Run: headless pygame with SDL's dummy video driver; simulated clock (each Clock.tick advances the game by its frame time, no real sleeping); random seed 0; keys injected as events and as key.get_pressed() state; no mouse input.
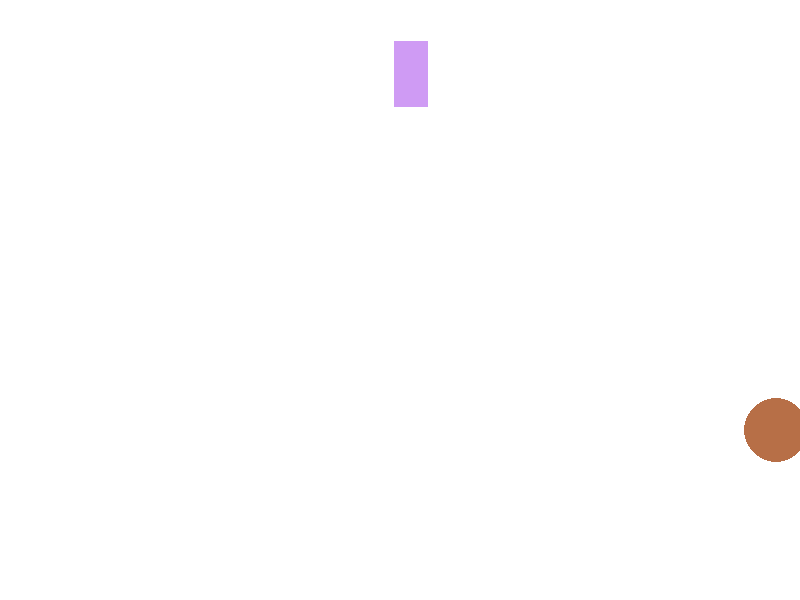
Frame 1 of 4 · flips 1–60 · no input
Frame 2 of 4 · flips 61–180 · tapped SPACE, RETURN · held RIGHT (→), D · screen unchanged from frame 1, image omitted
Frame 3 of 4 · flips 181–300 · held DOWN (↓), S · screen unchanged from frame 2, image omitted
Frame 4 of 4 · flips 301–420 · held LEFT (←), A, UP (↑), W · screen unchanged from frame 3, image omitted

The pygame program that drew these frames:

import pygame
from pygame.locals import *
from sys import exit 
import random

pygame.init()

#retangulo
def rectangle_create(screen, color, x, y, width, height):
    surface = pygame.draw.rect(screen, color, (x, y, width, height))
    return surface

#circle
def circle_create(screen, color, x, y, radius):
    surface = pygame.draw.circle(screen, color, (x, y), radius)
    return surface

#postions
x1 = random.randint(0,800)
x2 = random.randint(0,800)
y2 = random.randint(0,800)
y1 = random.randint(0,600)

#size
width = random.randint(1,100)
height = random.randint(1,100)
radius = random.randint(1,50)

#screen
screen = pygame.display.set_mode((800, 600))
pygame.display.set_caption("Praticando A3")

#color
color_1 = (random.randint(0, 255), random.randint(0, 255), random.randint(0, 255))

color_2 = (random.randint(0, 255), random.randint(0, 255), random.randint(0, 255))


while True:

    for event in pygame.event.get():
        if event.type == QUIT:
            pygame.quit()
            exit()
    
    screen.fill((255, 255, 255))

    rectangle_create(screen, color_1, x1, y1, width, height)
    circle_create(screen, color_2, x2, y2, radius)

    #update screen
    pygame.display.update()
